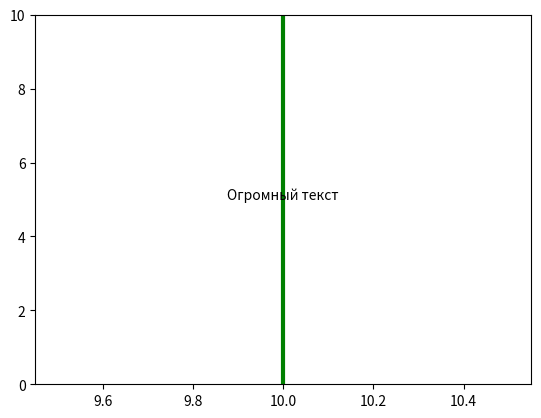

Python code for this plot:
"""
7. Добавьте текст внутри графика в Matplotlib
"""
from dataclasses import dataclass, field
from random import randint, choice

import matplotlib.pyplot as plt


@dataclass
class Line:
    level: int = field(default_factory=lambda: randint(1, 10))
    color: str = field(default_factory=lambda: choice(('r', 'g', 'b')))
    line_style: str = field(default_factory=lambda: choice(('--', ':', '-')))
    line_width: int = field(default_factory=lambda: randint(1, 5))


def draw_line_and_add_text_in_function(line: Line) -> None:
    plt.axvline(
        x=line.level,
        color=line.color,
        linestyle=line.line_style,
        linewidth=line.line_width
    )

    plt.text(
        x=line.level,
        y=5,
        s="Огромный текст",
        ha='center'
    )

    plt.ylim(0, 10)
    plt.show()


def main() -> None:
    draw_line_and_add_text_in_function(Line())


if __name__ == '__main__':
    main()
